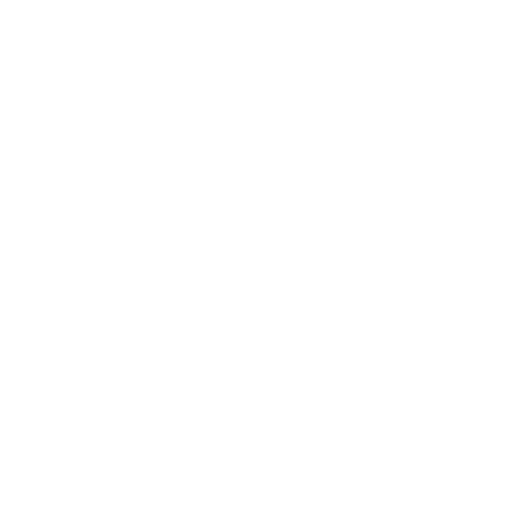
t = 0.00 s
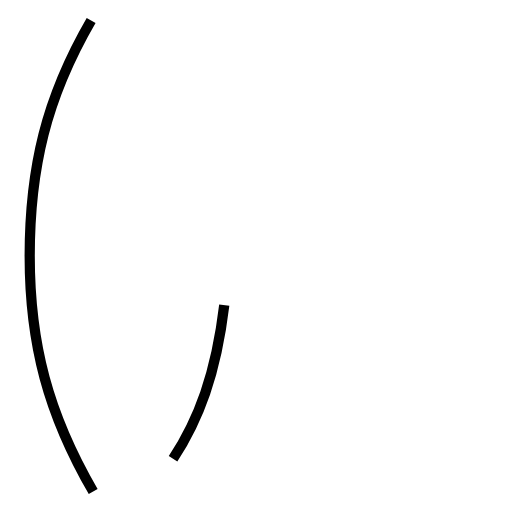
t = 1.93 s
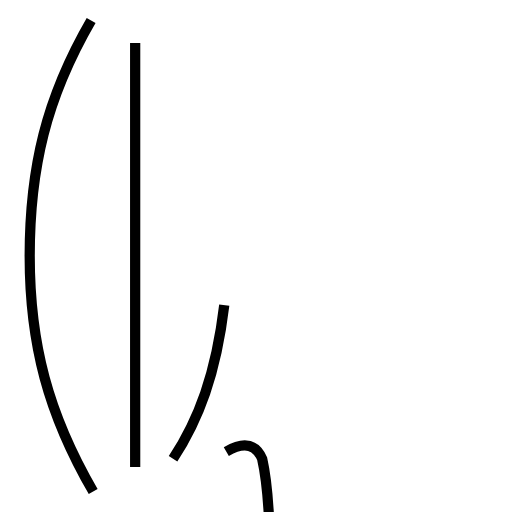
t = 3.76 s
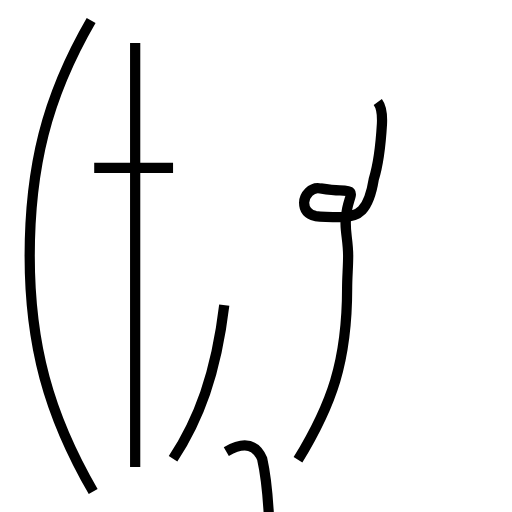
t = 5.70 s
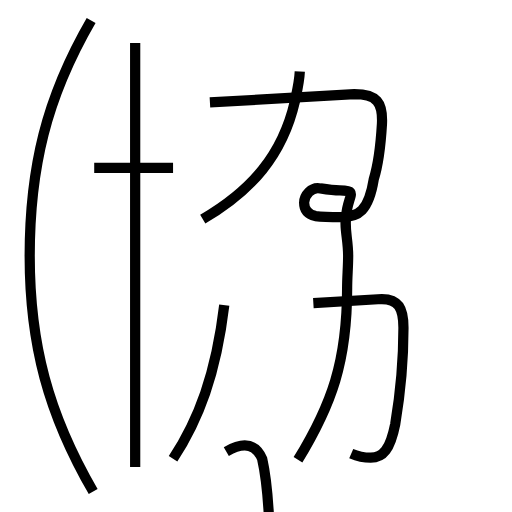
t = 7.54 s
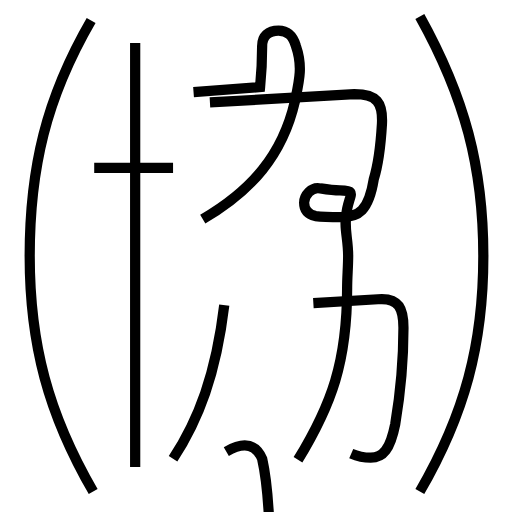
t = 9.54 s

The animated SVG that drew these frames (rendered in a browser with its animation timeline set to each time). Animation: 9 SMIL elements (animate=9); one cycle of 9.54 s.

<?xml version='1.0' encoding='utf-8'?>
<svg viewBox="0.0 -6.0 50.0 50.0" version="1.1" xmlns="http://www.w3.org/2000/svg"><rect x="-1000" y="-1000" width="2000" height="2000" stroke="white" fill="white" /><g style="fill:none;stroke:#000000;stroke-width:1"><path d="M 16.9 0.8 C 19.4 -3.0 21.1 -7.5 21.9 -14.2 " transform="translate(0.0 38.0)" stroke-dasharray="15.961797672630889" stroke-dashoffset="15.961797672630889"><animate attributeName="stroke-dashoffset" from="15.961797672630889" to="0" dur="0.47885393017892663s" begin="0s" fill="freeze" /></path><path d="M 9.1 4.0 C 4.7 -3.6 2.9 -10.4 2.9 -19.0 C 2.9 -27.6 4.5 -34.4 8.9 -42.0 " transform="translate(0.0 38.0)" stroke-dasharray="48.21068670398823" stroke-dashoffset="48.21068670398823"><animate attributeName="stroke-dashoffset" from="48.21068670398823" to="0" dur="1.4463206011196468s" begin="0.47885393017892663s" fill="freeze" /></path><path d="M 13.2 1.6 L 13.2 -39.8 " transform="translate(0.0 38.0)" stroke-dasharray="41.4" stroke-dashoffset="41.4"><animate attributeName="stroke-dashoffset" from="41.4" to="0" dur="1.242s" begin="1.9251745312985733s" fill="freeze" /></path><path d="M 22.1 0.1 C 22.8 -0.3 23.4 -0.5 23.9 -0.5 C 24.6 -0.5 25.2 -0.1 25.6 0.8 C 26.1 3.0 26.4 7.0 26.4 12.2 C 26.4 14.3 25.9 15.3 24.1 15.2 L 17.7 14.4 " transform="translate(0.0 38.0)" stroke-dasharray="26.537066455813942" stroke-dashoffset="26.537066455813942"><animate attributeName="stroke-dashoffset" from="26.537066455813942" to="0" dur="0.7961119936744182s" begin="3.1671745312985733s" fill="freeze" /></path><path d="M 16.9 -27.6 L 9.2 -27.6 " transform="translate(0.0 38.0)" stroke-dasharray="7.699999999999999" stroke-dashoffset="7.699999999999999"><animate attributeName="stroke-dashoffset" from="7.699999999999999" to="0" dur="0.23099999999999998s" begin="3.9632865249729914s" fill="freeze" /></path><path d="M 29.1 0.9 C 32.4 -4.5 33.9 -8.7 33.9 -15.9 C 33.9 -16.9 34.0 -18.0 34.0 -19.0 C 34.0 -20.9 33.5 -21.8 33.9 -23.6 C 34.2 -25.1 34.8 -25.4 33.2 -25.4 C 32.5 -25.4 31.9 -25.5 31.3 -25.6 C 30.4 -25.8 29.7 -24.9 29.7 -24.2 C 29.7 -23.6 30.0 -23.1 30.8 -22.9 C 31.6 -22.8 32.5 -22.8 33.3 -22.8 C 35.0 -22.8 36.0 -23.4 36.5 -26.5 C 37.0 -28.1 37.2 -30.2 37.3 -31.9 C 37.4 -34.0 36.8 -34.8 34.6 -34.8 L 20.5 -34.0 " transform="translate(0.0 38.0)" stroke-dasharray="66.70233795117" stroke-dashoffset="66.70233795117"><animate attributeName="stroke-dashoffset" from="66.70233795117" to="0" dur="2.0010701385350997s" begin="4.194286524972991s" fill="freeze" /></path><path d="M 34.3 0.3 C 35.0 0.6 35.6 0.7 36.2 0.7 C 37.4 0.7 38.1 -0.1 38.6 -2.6 C 39.0 -5.0 39.4 -8.9 39.4 -12.0 C 39.4 -13.9 38.9 -14.8 37.3 -14.8 L 30.6 -14.4 " transform="translate(0.0 38.0)" stroke-dasharray="26.63360978440045" stroke-dashoffset="26.63360978440045"><animate attributeName="stroke-dashoffset" from="26.63360978440045" to="0" dur="0.7990082935320134s" begin="6.195356663508091s" fill="freeze" /></path><path d="M 19.8 -22.6 C 24.6 -25.4 27.6 -28.9 28.8 -34.1 C 29.2 -36.0 29.6 -37.5 28.9 -39.5 C 28.6 -40.5 28.1 -41.0 27.2 -41.0 C 26.2 -41.0 25.6 -40.5 25.6 -39.5 C 25.6 -38.0 25.5 -36.5 25.4 -35.5 L 18.9 -35.0 " transform="translate(0.0 38.0)" stroke-dasharray="36.0472907959791" stroke-dashoffset="36.0472907959791"><animate attributeName="stroke-dashoffset" from="36.0472907959791" to="0" dur="1.081418723879373s" begin="6.994364957040105s" fill="freeze" /></path><path d="M 41.0 4.0 C 45.4 -3.6 47.2 -10.4 47.2 -19.0 C 47.2 -27.6 45.4 -34.5 41.0 -42.4" transform="translate(0.0 38.0)" stroke-dasharray="48.63266256803821" stroke-dashoffset="48.63266256803821"><animate attributeName="stroke-dashoffset" from="48.63266256803821" to="0" dur="1.4589798770411462s" begin="8.075783680919479s" fill="freeze" /></path></g></svg>
